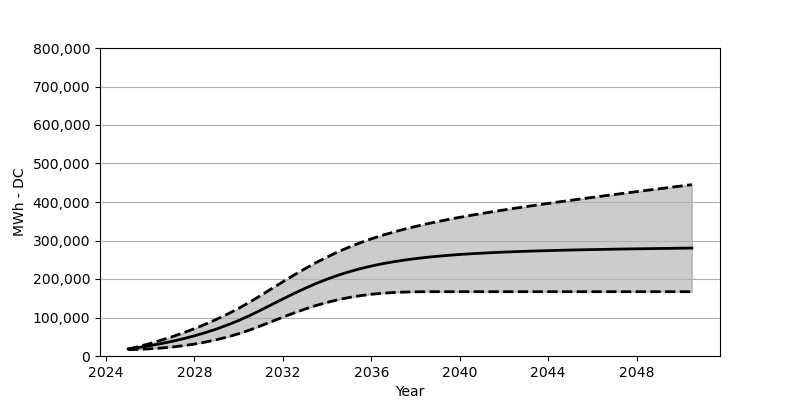

The file beside this chart, header and first rows:
Date, Low, Base, High
2025-01, 16422, 18566, 17680
2025-07, 17360, 22473, 24834
2026-01, 18731, 27071, 32648
2026-07, 20669, 32266, 41163
2027-01, 23329, 38215, 50266
2027-07, 26844, 44864, 60224
2028-01, 30998, 52410, 71017
2028-07, 36225, 60842, 82635
2029-01, 42400, 70203, 95356
2029-07, 49575, 80707, 108995
2030-01, 57915, 92274, 123850
2030-07, 67491, 105057, 139931
2031-01, 78367, 119190, 157291
2031-07, 89583, 133653, 175053
2032-01, 100871, 148199, 192795
2032-07, 111695, 162281, 210124
2033-01, 121891, 175723, 226813
2033-07, 131117, 188197, 242545
2034-01, 139251, 199567, 257173
2034-07, 146220, 209814, 270657
2035-01, 152034, 218845, 282914
2035-07, 156693, 226803, 294109
2036-01, 160332, 233669, 304274
2036-07, 163054, 239617, 313438
2037-01, 164951, 244740, 321850
2037-07, 166095, 249173, 329499
2038-01, 166724, 252957, 336530
2038-07, 166981, 256245, 343035
2039-01, 167043, 259080, 349106
2039-07, 167043, 261513, 354838
2040-01, 167043, 263709, 360230
2040-07, 167043, 265544, 365353
2041-01, 167043, 267141, 370208
2041-07, 167043, 268543, 374847
2042-01, 167043, 269863, 379414
2042-07, 167043, 271017, 383816
2043-01, 167043, 272007, 388094
2043-07, 167043, 272925, 392197
2044-01, 167043, 273729, 396310
2044-07, 167043, 274533, 400320
2045-01, 167043, 275203, 404196
2045-07, 167043, 275842, 408124
2046-01, 167043, 276419, 411938
2046-07, 167043, 276945, 415732
2047-01, 167043, 277471, 419484
2047-07, 167043, 277935, 423216
2048-01, 167043, 278399, 426907
2048-07, 167043, 278832, 430608
2049-01, 167043, 279244, 434216
2049-07, 167043, 279574, 437865
2050-01, 167043, 280027, 441535
2050-07, 167043, 280337, 445122
